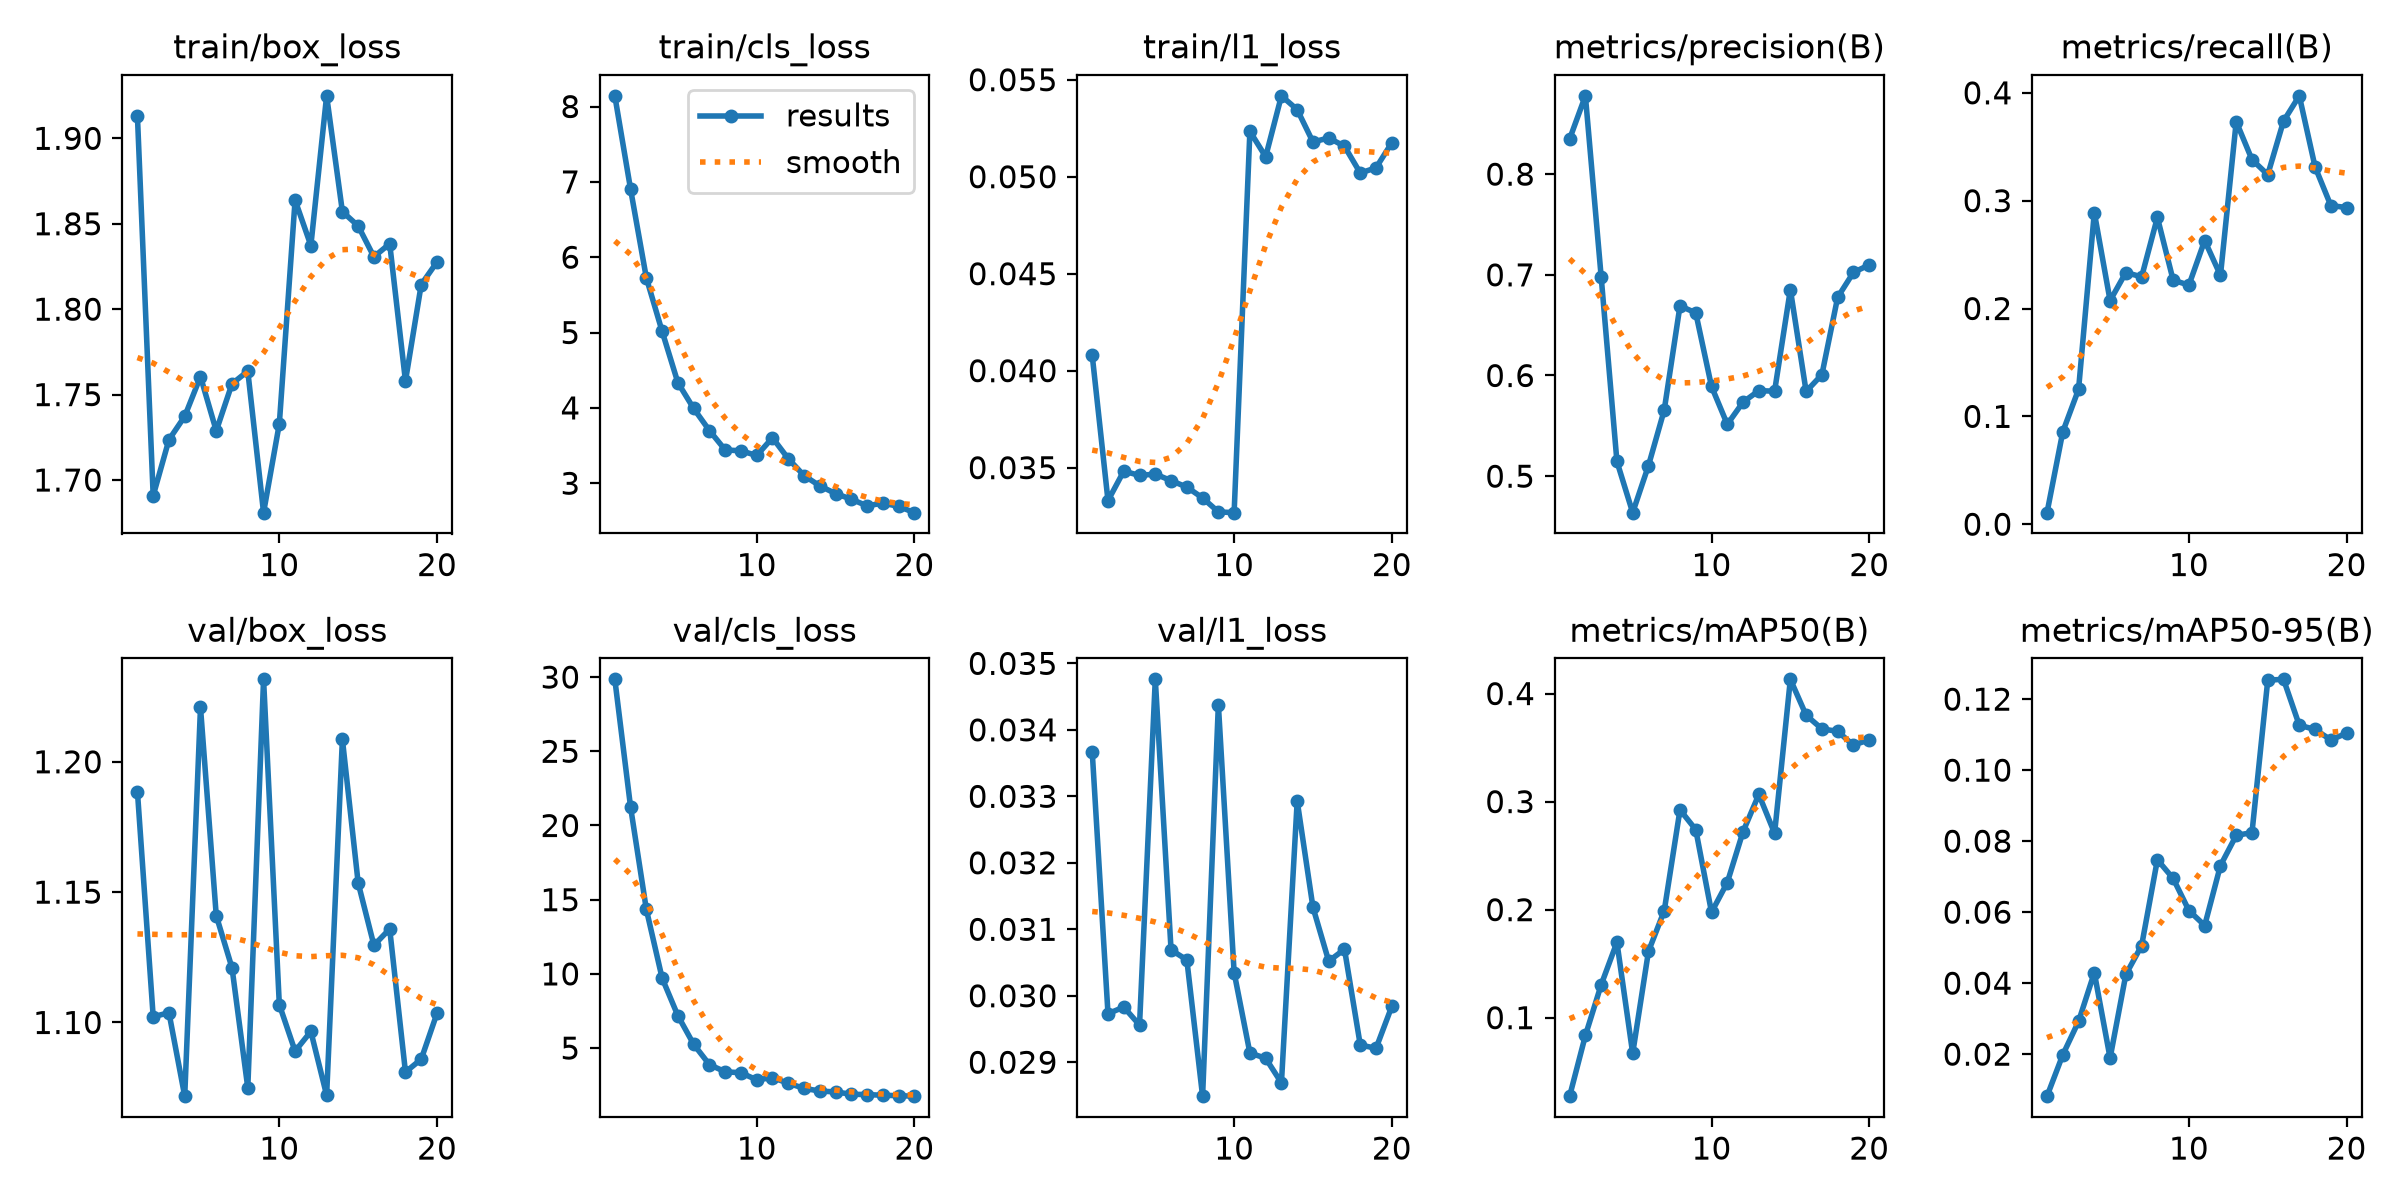

The file beside this chart, header and first rows:
epoch, time, train/box_loss, train/cls_loss, train/l1_loss, metrics/precision(B), metrics/recall(B), metrics/mAP50(B), metrics/mAP50-95(B), val/box_loss, val/cls_loss, val/l1_loss, lr/pg0, lr/pg1, lr/pg2
1, 393.1, 1.913, 8.142, 0.04079, 0.8349, 0.01071, 0.02736, 0.00817, 1.189, 29.85, 0.03367, 0.0003672, 0.0003672, 0.0003672
2, 801.7, 1.691, 6.902, 0.0333, 0.8778, 0.08571, 0.08351, 0.01982, 1.102, 21.23, 0.02973, 0.000701, 0.000701, 0.000701
3, 1183, 1.724, 5.725, 0.03482, 0.6982, 0.125, 0.1304, 0.02921, 1.104, 14.34, 0.02983, 0.0009982, 0.0009982, 0.0009982
4, 1565, 1.737, 5.016, 0.0346, 0.5146, 0.289, 0.1698, 0.04296, 1.072, 9.715, 0.02956, 0.000946, 0.000946, 0.000946
5, 1971, 1.761, 4.334, 0.03467, 0.4638, 0.2073, 0.06699, 0.01891, 1.221, 7.181, 0.03476, 0.000891, 0.000891, 0.000891
6, 2288, 1.729, 3.993, 0.03433, 0.5105, 0.2334, 0.1613, 0.04244, 1.141, 5.256, 0.03069, 0.000836, 0.000836, 0.000836
7, 2675, 1.756, 3.699, 0.034, 0.5656, 0.2293, 0.1989, 0.05058, 1.121, 3.885, 0.03054, 0.000781, 0.000781, 0.000781
8, 2947, 1.764, 3.442, 0.03344, 0.6692, 0.2845, 0.2924, 0.07476, 1.075, 3.403, 0.02849, 0.000726, 0.000726, 0.000726
9, 3241, 1.681, 3.43, 0.03272, 0.6622, 0.2262, 0.274, 0.06949, 1.232, 3.338, 0.03438, 0.000671, 0.000671, 0.000671
10, 3568, 1.733, 3.368, 0.03268, 0.5891, 0.2217, 0.1976, 0.06045, 1.107, 2.86, 0.03035, 0.000616, 0.000616, 0.000616
11, 3847, 1.864, 3.603, 0.05234, 0.5515, 0.263, 0.2251, 0.05624, 1.089, 3.008, 0.02914, 0.0005611, 0.0005611, 0.0005611
12, 4139, 1.837, 3.326, 0.05103, 0.5736, 0.2308, 0.2722, 0.07313, 1.097, 2.635, 0.02906, 0.0005061, 0.0005061, 0.0005061
13, 4419, 1.925, 3.102, 0.05417, 0.585, 0.3733, 0.3066, 0.08162, 1.072, 2.284, 0.02869, 0.0004511, 0.0004511, 0.0004511
14, 4720, 1.857, 2.965, 0.05346, 0.5844, 0.338, 0.2707, 0.08241, 1.209, 2.108, 0.03293, 0.0003961, 0.0003961, 0.0003961
15, 5066, 1.849, 2.863, 0.05179, 0.6854, 0.3241, 0.4132, 0.1254, 1.154, 2.044, 0.03133, 0.0003411, 0.0003411, 0.0003411
16, 5385, 1.831, 2.788, 0.052, 0.5841, 0.3738, 0.38, 0.1256, 1.13, 1.891, 0.03052, 0.0002861, 0.0002861, 0.0002861
17, 5706, 1.838, 2.699, 0.05157, 0.6008, 0.3972, 0.3673, 0.1126, 1.136, 1.866, 0.0307, 0.0002311, 0.0002311, 0.0002311
18, 5990, 1.758, 2.736, 0.05019, 0.6777, 0.3314, 0.365, 0.1115, 1.081, 1.822, 0.02926, 0.0001761, 0.0001761, 0.0001761
19, 6191, 1.814, 2.693, 0.05046, 0.7024, 0.2954, 0.3522, 0.1085, 1.086, 1.792, 0.02921, 0.0001211, 0.0001211, 0.0001211
20, 6435, 1.828, 2.609, 0.05175, 0.7099, 0.2936, 0.3573, 0.1104, 1.104, 1.761, 0.02984, 6.61045e-05, 6.61045e-05, 6.61045e-05
